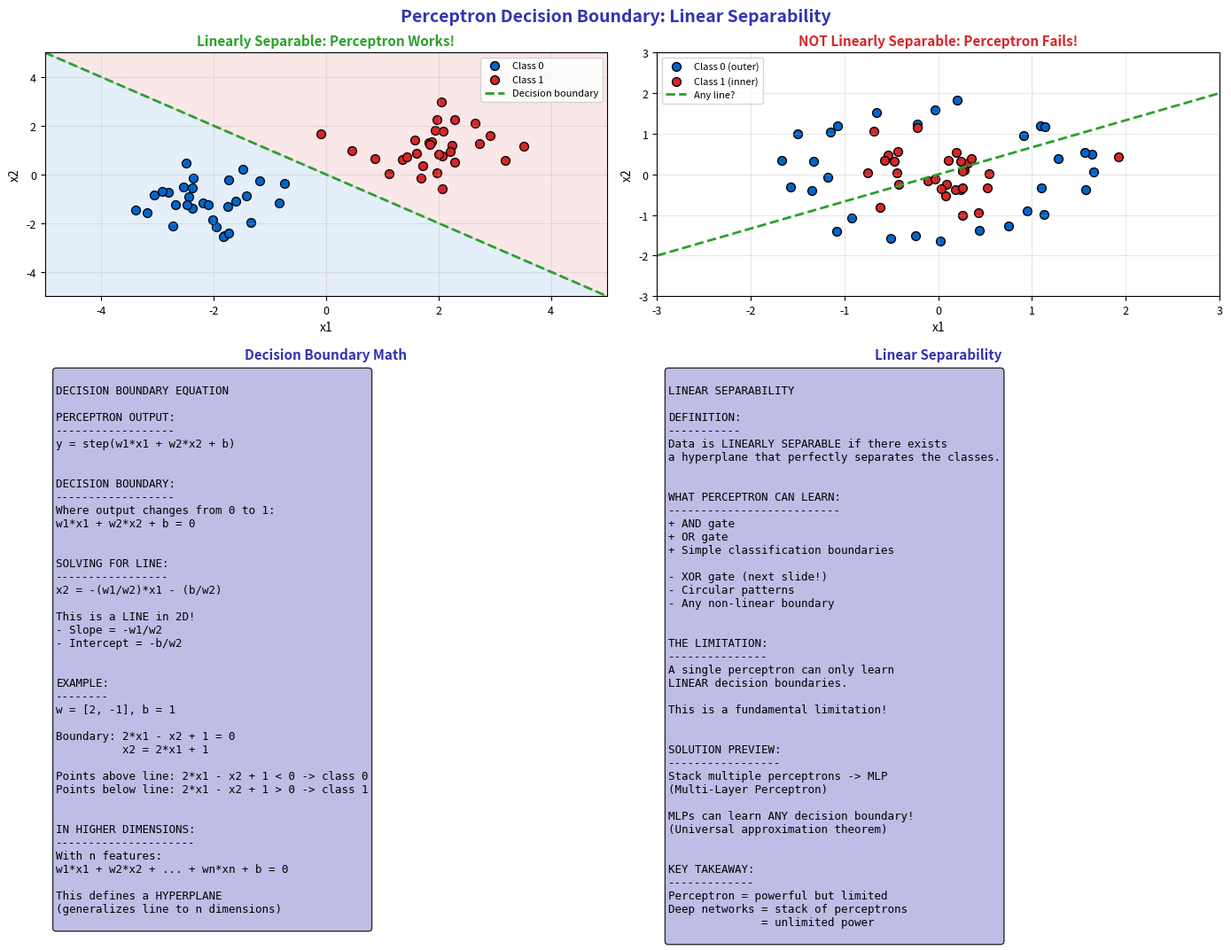

Source code (Python): (Note: this script raises an exception after producing the figure.)
"""Linear Decision Boundary - What Perceptron Can Learn"""
import matplotlib.pyplot as plt
import numpy as np
from pathlib import Path

plt.rcParams.update({
    'font.size': 10,
    'axes.labelsize': 10,
    'axes.titlesize': 11,
    'xtick.labelsize': 9,
    'ytick.labelsize': 9,
    'legend.fontsize': 9,
    'figure.figsize': (10, 6),
    'figure.dpi': 150
})

MLPURPLE = '#3333B2'
MLLAVENDER = '#ADADE0'
MLBLUE = '#0066CC'
MLORANGE = '#FF7F0E'
MLGREEN = '#2CA02C'
MLRED = '#D62728'

np.random.seed(42)

fig, axes = plt.subplots(2, 2, figsize=(14, 10))
fig.suptitle('Perceptron Decision Boundary: Linear Separability', fontsize=14, fontweight='bold', color=MLPURPLE)

# Plot 1: Linearly separable data
ax1 = axes[0, 0]

# Generate linearly separable data
class0 = np.random.randn(30, 2) * 0.8 + [-2, -1]
class1 = np.random.randn(30, 2) * 0.8 + [2, 1]

ax1.scatter(class0[:, 0], class0[:, 1], c=MLBLUE, s=50, label='Class 0', edgecolors='black')
ax1.scatter(class1[:, 0], class1[:, 1], c=MLRED, s=50, label='Class 1', edgecolors='black')

# Decision boundary
x_line = np.linspace(-5, 5, 100)
y_line = -x_line  # w1*x1 + w2*x2 = 0 with w=[1,1], b=0
ax1.plot(x_line, y_line, color=MLGREEN, linewidth=2, linestyle='--', label='Decision boundary')

ax1.fill_between(x_line, y_line, 5, alpha=0.1, color=MLRED)
ax1.fill_between(x_line, y_line, -5, alpha=0.1, color=MLBLUE)

ax1.set_title('Linearly Separable: Perceptron Works!', fontsize=11, fontweight='bold', color=MLGREEN)
ax1.set_xlabel('x1')
ax1.set_ylabel('x2')
ax1.legend(fontsize=8)
ax1.grid(alpha=0.3)
ax1.set_xlim(-5, 5)
ax1.set_ylim(-5, 5)

# Plot 2: Non-linearly separable
ax2 = axes[0, 1]

# Generate non-linearly separable data
theta = np.linspace(0, 2*np.pi, 30)
class0_x = 1.5 * np.cos(theta) + np.random.randn(30) * 0.2
class0_y = 1.5 * np.sin(theta) + np.random.randn(30) * 0.2

class1_x = np.random.randn(30) * 0.5
class1_y = np.random.randn(30) * 0.5

ax2.scatter(class0_x, class0_y, c=MLBLUE, s=50, label='Class 0 (outer)', edgecolors='black')
ax2.scatter(class1_x, class1_y, c=MLRED, s=50, label='Class 1 (inner)', edgecolors='black')

# Try to draw a line (any line fails)
ax2.plot([-3, 3], [-2, 2], color=MLGREEN, linewidth=2, linestyle='--', label='Any line?')

ax2.set_title('NOT Linearly Separable: Perceptron Fails!', fontsize=11, fontweight='bold', color=MLRED)
ax2.set_xlabel('x1')
ax2.set_ylabel('x2')
ax2.legend(fontsize=8)
ax2.grid(alpha=0.3)
ax2.set_xlim(-3, 3)
ax2.set_ylim(-3, 3)

# Plot 3: Decision boundary equation
ax3 = axes[1, 0]
ax3.axis('off')

equation = '''
DECISION BOUNDARY EQUATION

PERCEPTRON OUTPUT:
------------------
y = step(w1*x1 + w2*x2 + b)


DECISION BOUNDARY:
------------------
Where output changes from 0 to 1:
w1*x1 + w2*x2 + b = 0


SOLVING FOR LINE:
-----------------
x2 = -(w1/w2)*x1 - (b/w2)

This is a LINE in 2D!
- Slope = -w1/w2
- Intercept = -b/w2


EXAMPLE:
--------
w = [2, -1], b = 1

Boundary: 2*x1 - x2 + 1 = 0
          x2 = 2*x1 + 1

Points above line: 2*x1 - x2 + 1 < 0 -> class 0
Points below line: 2*x1 - x2 + 1 > 0 -> class 1


IN HIGHER DIMENSIONS:
---------------------
With n features:
w1*x1 + w2*x2 + ... + wn*xn + b = 0

This defines a HYPERPLANE
(generalizes line to n dimensions)
'''

ax3.text(0.02, 0.98, equation, transform=ax3.transAxes, fontsize=9,
         verticalalignment='top', fontfamily='monospace',
         bbox=dict(boxstyle='round', facecolor=MLLAVENDER, alpha=0.8))
ax3.set_title('Decision Boundary Math', fontsize=11, fontweight='bold', color=MLPURPLE)

# Plot 4: Linearly separable definition
ax4 = axes[1, 1]
ax4.axis('off')

separable = '''
LINEAR SEPARABILITY

DEFINITION:
-----------
Data is LINEARLY SEPARABLE if there exists
a hyperplane that perfectly separates the classes.


WHAT PERCEPTRON CAN LEARN:
--------------------------
+ AND gate
+ OR gate
+ Simple classification boundaries

- XOR gate (next slide!)
- Circular patterns
- Any non-linear boundary


THE LIMITATION:
---------------
A single perceptron can only learn
LINEAR decision boundaries.

This is a fundamental limitation!


SOLUTION PREVIEW:
-----------------
Stack multiple perceptrons -> MLP
(Multi-Layer Perceptron)

MLPs can learn ANY decision boundary!
(Universal approximation theorem)


KEY TAKEAWAY:
-------------
Perceptron = powerful but limited
Deep networks = stack of perceptrons
              = unlimited power
'''

ax4.text(0.02, 0.98, separable, transform=ax4.transAxes, fontsize=9,
         verticalalignment='top', fontfamily='monospace',
         bbox=dict(boxstyle='round', facecolor=MLLAVENDER, alpha=0.8))
ax4.set_title('Linear Separability', fontsize=11, fontweight='bold', color=MLPURPLE)

plt.tight_layout()
plt.savefig(Path(__file__).parent / 'chart.pdf', dpi=300, bbox_inches='tight')
plt.close()
